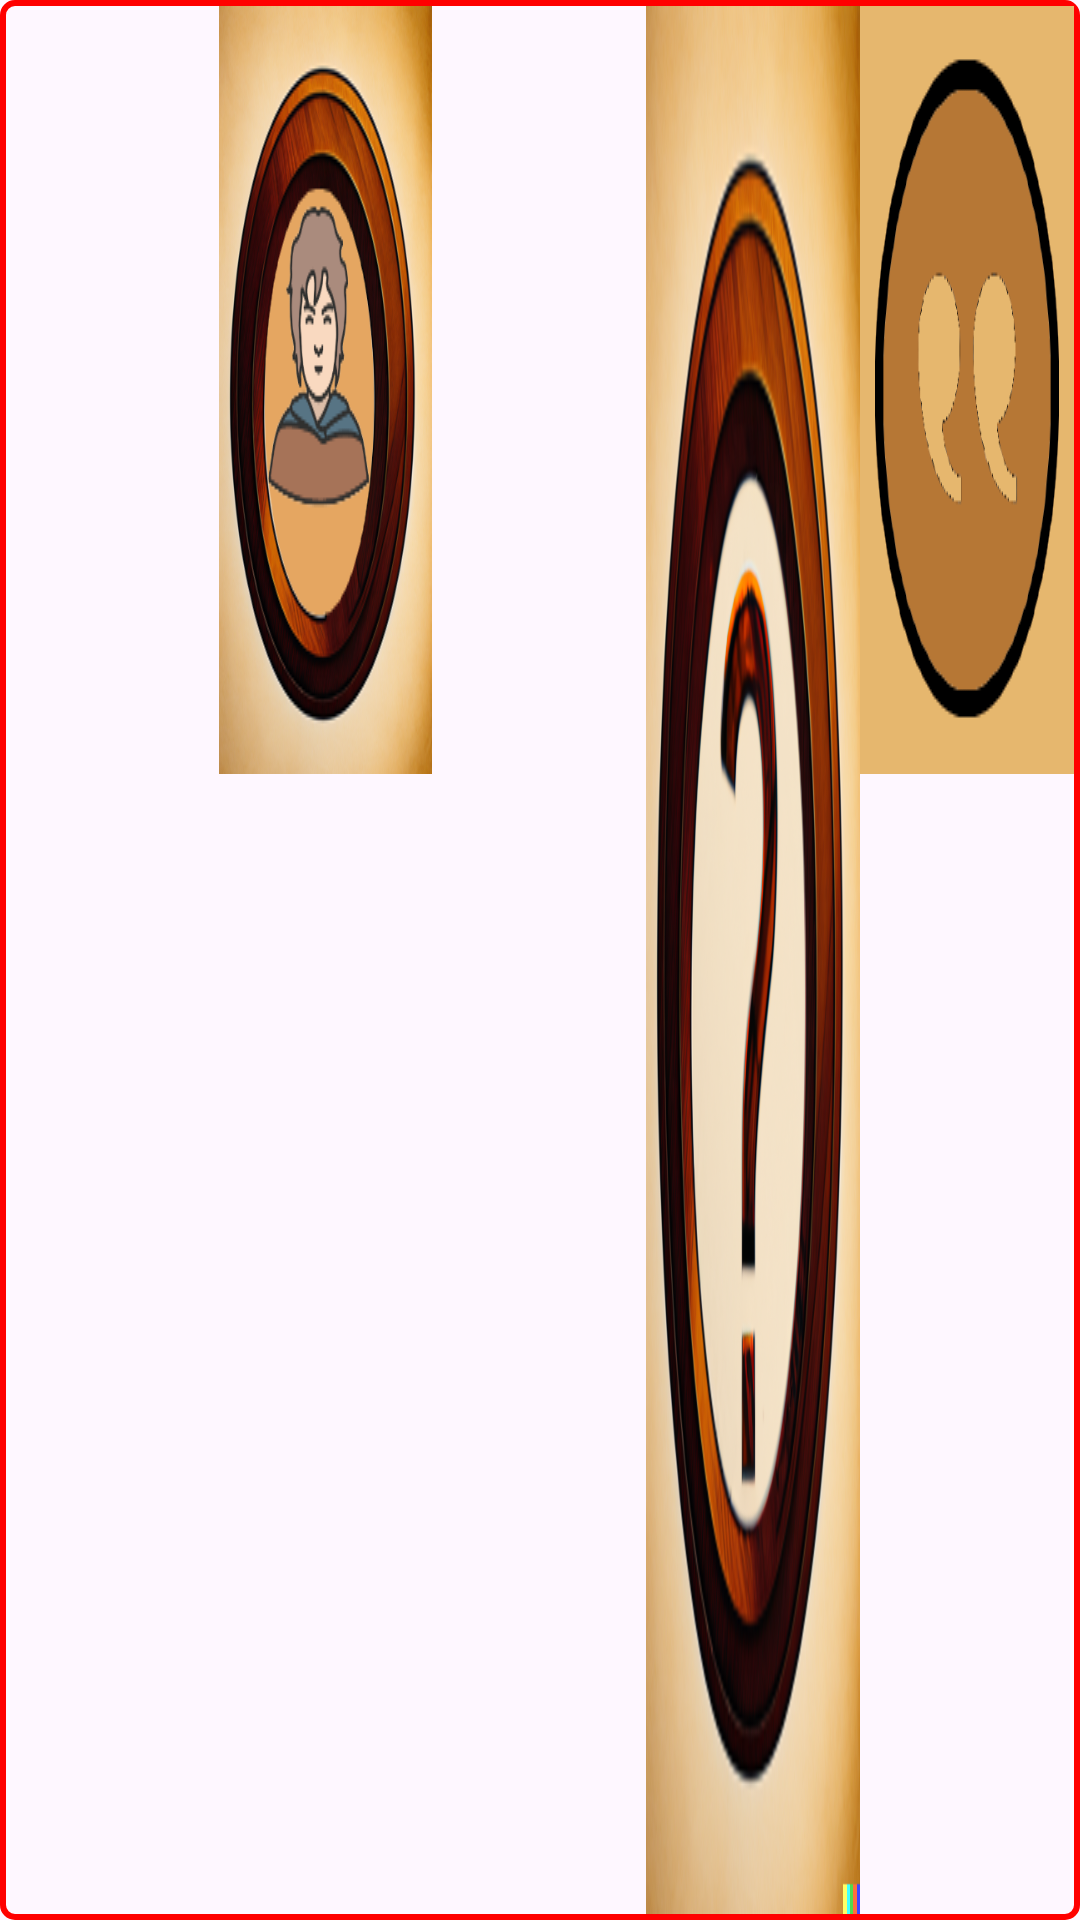

Reconstruct the res/layout file that produces this screen, plus the resources it refers to.
<!-- AndroidManifest.xml: application theme Theme.Livredesmercenaires -->
<!-- res/layout/toolbar_layout.xml -->
<LinearLayout xmlns:android="http://schemas.android.com/apk/res/android"
    android:layout_width="match_parent"
    android:layout_height="?attr/actionBarSize"
    android:orientation="horizontal"
    android:background="@drawable/linear_layout_border"
    android:padding="2dp">

    <ImageButton
        android:id="@+id/languageButton"
        android:layout_width="0dp"
        android:layout_height="wrap_content"
        android:layout_weight="1"
        android:src="@drawable/gb"
        android:scaleType="fitXY"
        android:background="@android:color/transparent"/>

    <ImageButton
        android:id="@+id/characterButton"
        android:layout_width="0dp"
        android:layout_height="wrap_content"
        android:layout_weight="1"
        android:src="@drawable/character_icon"
        android:scaleType="fitXY"
        android:background="@android:color/transparent"/>

    <ImageButton
        android:id="@+id/mainMenuButton"
        android:layout_width="0dp"
        android:layout_height="wrap_content"
        android:layout_weight="1"
        android:src="@drawable/compass"
        android:scaleType="fitXY"
        android:background="@android:color/transparent"/>

    <ImageButton
        android:id="@+id/guessCharacterButton"
        android:layout_width="0dp"
        android:layout_height="wrap_content"
        android:layout_weight="1"
        android:src="@drawable/guess_the_character"
        android:scaleType="fitXY"
        android:background="@android:color/transparent"/>

    <ImageButton
        android:id="@+id/guessQuoteButton"
        android:layout_width="0dp"
        android:layout_height="wrap_content"
        android:layout_weight="1"
        android:src="@drawable/guess_da_quote"
        android:scaleType="fitXY"
        android:background="@android:color/transparent"/>

</LinearLayout>
<!-- resources referenced by this layout -->
<resources>
  <!-- drawable character_icon: png bitmap (drawable, 127006 bytes) -->
  <!-- drawable compass: png bitmap (drawable, 98733 bytes) -->
  <!-- drawable gb: png bitmap (drawable, 9325 bytes) -->
  <!-- drawable guess_da_quote: png bitmap (drawable, 5495 bytes) -->
  <!-- drawable guess_the_character: png bitmap (drawable, 853250 bytes) -->
  <!-- drawable linear_layout_border (drawable) -->
  <shape xmlns:android="http://schemas.android.com/apk/res/android">
      <stroke
          android:color="#FF0000"
          android:width="2dp"/>
      <solid android:color="#00000000"/>  
      <corners android:radius="4dp"/>     
  </shape>
  <style name="Theme.Livredesmercenaires" parent="Base.Theme.Livredesmercenaires" />
  <style name="Base.Theme.Livredesmercenaires" parent="Theme.Material3.DayNight.NoActionBar">
          
          
      </style>
</resources>
